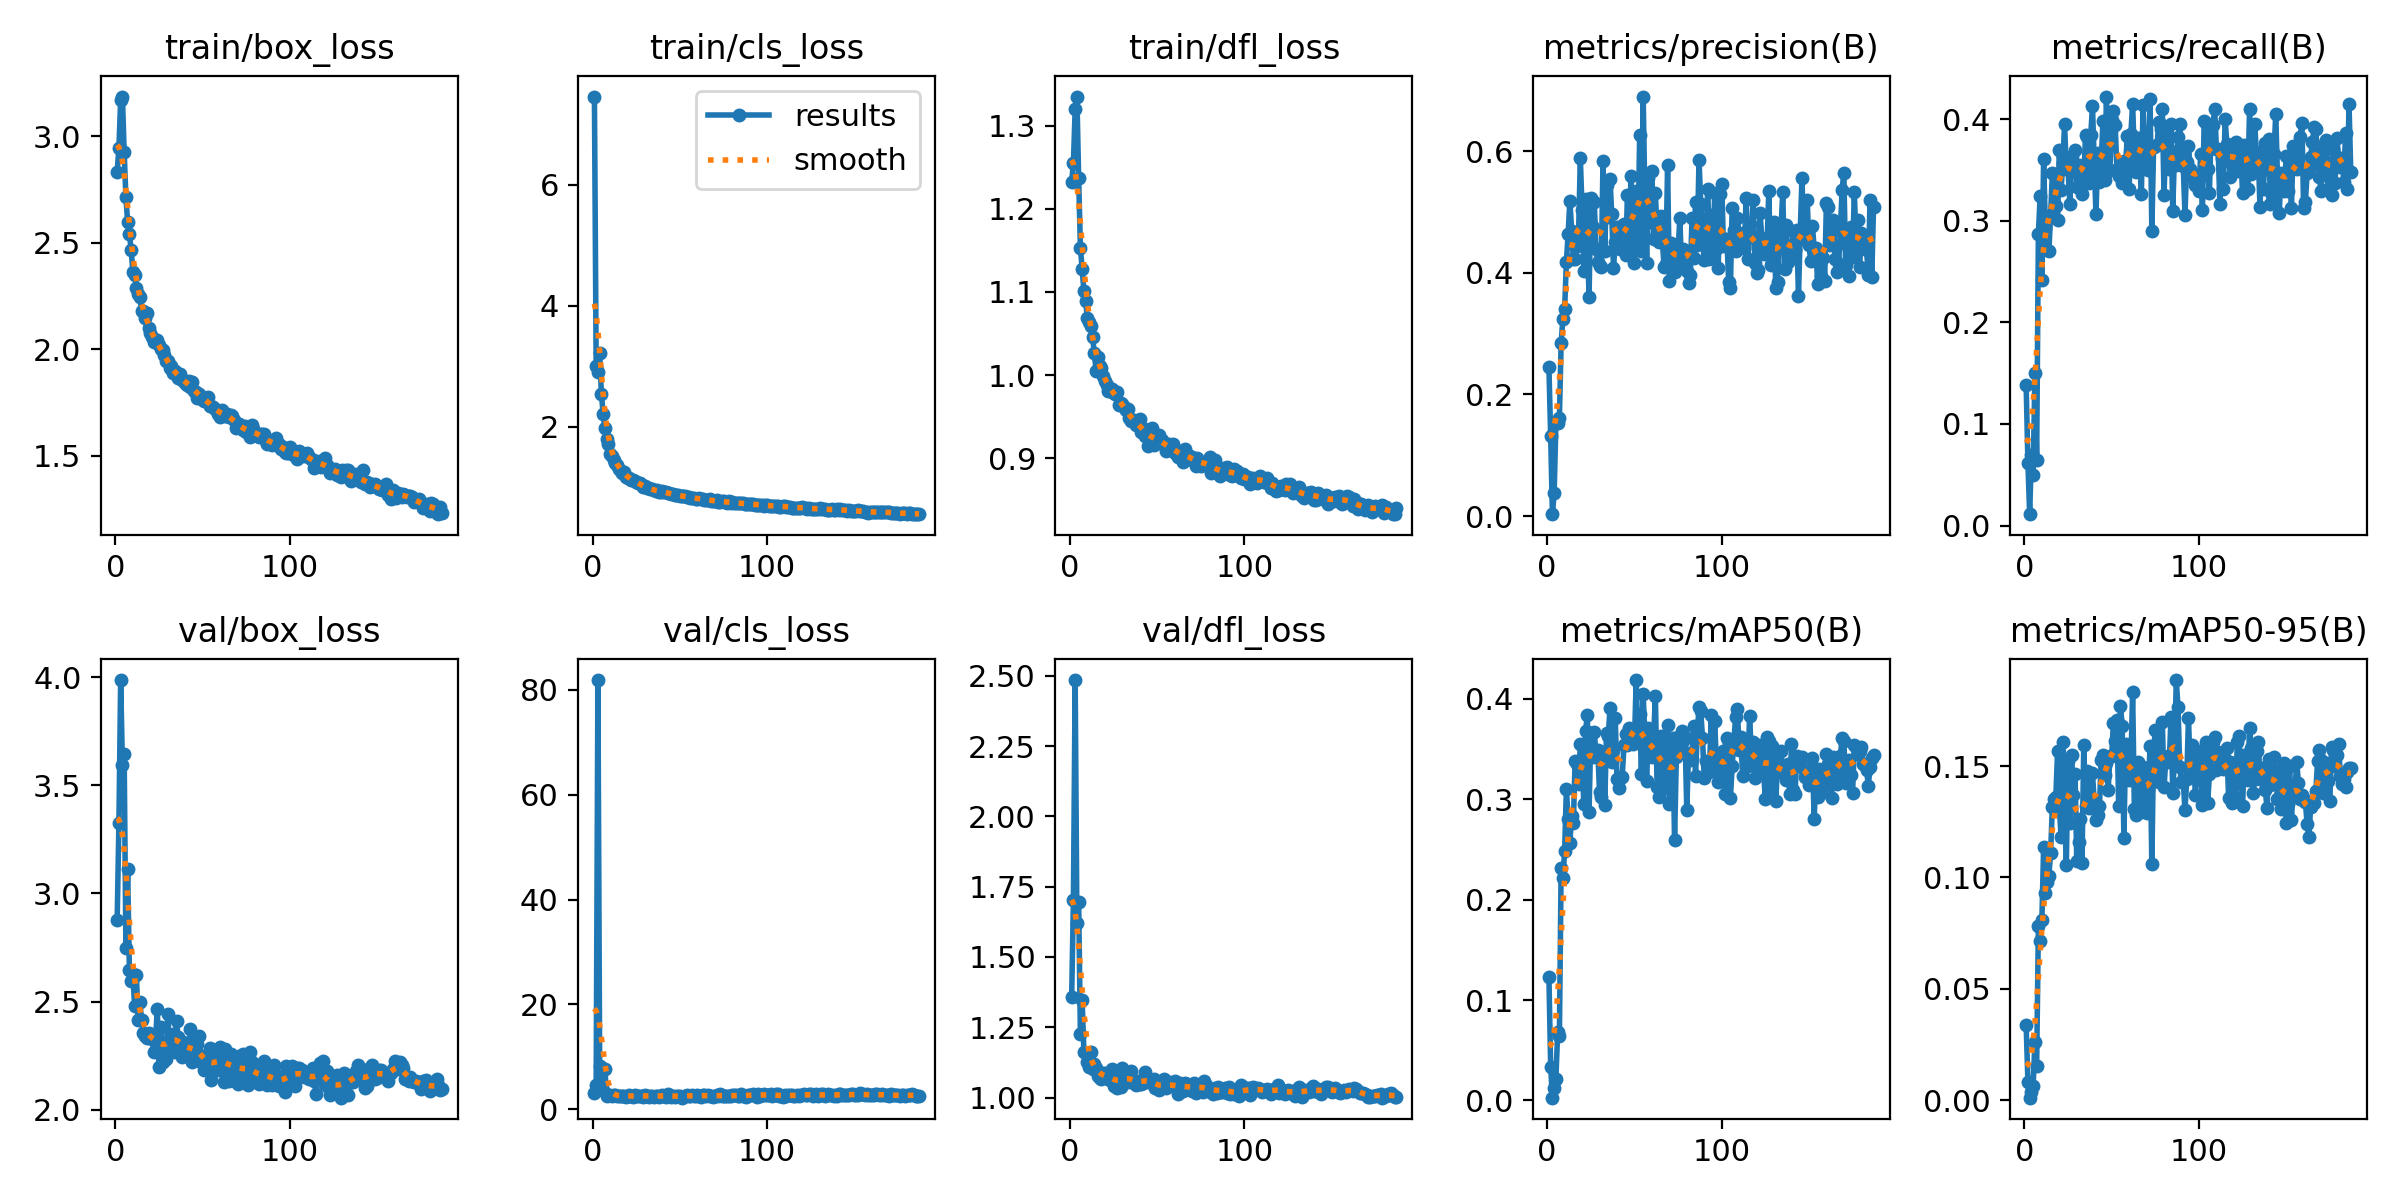

Data behind this chart, as committed beside it:
epoch, time, train/box_loss, train/cls_loss, train/dfl_loss, metrics/precision(B), metrics/recall(B), metrics/mAP50(B), metrics/mAP50-95(B), val/box_loss, val/cls_loss, val/dfl_loss, lr/pg0, lr/pg1, lr/pg2
1, 16.22, 2.832, 7.461, 1.233, 0.2445, 0.1379, 0.1232, 0.03355, 2.878, 3.126, 1.358, 0.01641, 0.01641, 0.08359
2, 26.42, 2.945, 3.01, 1.255, 0.1313, 0.06173, 0.03362, 0.00816, 3.325, 4.511, 1.704, 0.03297, 0.03297, 0.06681
3, 36.55, 3.169, 2.906, 1.319, 0.00306, 0.01118, 0.00279, 0.00107, 3.987, 81.89, 2.485, 0.04942, 0.04942, 0.04992
4, 46.57, 3.185, 3.212, 1.335, 0.03808, 0.06989, 0.01272, 0.00365, 3.596, 8.227, 1.619, 0.04951, 0.04951, 0.04951
5, 56.58, 2.927, 2.54, 1.237, 0.153, 0.04937, 0.02151, 0.00642, 3.644, 5.096, 1.695, 0.04934, 0.04934, 0.04934
6, 66.53, 2.711, 2.211, 1.153, 0.1525, 0.1501, 0.06785, 0.02629, 2.749, 3.676, 1.224, 0.04918, 0.04918, 0.04918
7, 76.37, 2.596, 1.97, 1.127, 0.1612, 0.06438, 0.06403, 0.01549, 3.111, 7.605, 1.346, 0.04901, 0.04901, 0.04901
8, 86.36, 2.541, 1.787, 1.102, 0.2846, 0.2875, 0.2318, 0.07807, 2.645, 2.531, 1.162, 0.04884, 0.04884, 0.04884
9, 96.36, 2.467, 1.713, 1.089, 0.3237, 0.324, 0.2219, 0.07146, 2.593, 2.602, 1.157, 0.04868, 0.04868, 0.04868
10, 106.2, 2.362, 1.551, 1.069, 0.3404, 0.2413, 0.2481, 0.08077, 2.627, 2.781, 1.126, 0.04852, 0.04852, 0.04852
11, 116.2, 2.348, 1.511, 1.063, 0.4171, 0.3607, 0.3103, 0.1137, 2.478, 2.569, 1.109, 0.04835, 0.04835, 0.04835
12, 126, 2.286, 1.454, 1.059, 0.4637, 0.2934, 0.2808, 0.093, 2.623, 2.666, 1.163, 0.04818, 0.04818, 0.04818
13, 135.9, 2.26, 1.394, 1.045, 0.5184, 0.2712, 0.2567, 0.09772, 2.416, 2.745, 1.102, 0.04802, 0.04802, 0.04802
14, 145.8, 2.246, 1.361, 1.026, 0.4691, 0.2701, 0.2837, 0.1008, 2.497, 2.587, 1.118, 0.04786, 0.04786, 0.04786
15, 155.8, 2.179, 1.301, 1.005, 0.4226, 0.3053, 0.2765, 0.1108, 2.416, 2.527, 1.106, 0.04769, 0.04769, 0.04769
16, 165.6, 2.18, 1.265, 1.022, 0.4224, 0.3468, 0.3379, 0.1316, 2.355, 2.486, 1.075, 0.04752, 0.04752, 0.04752
17, 175.5, 2.147, 1.231, 1.01, 0.4445, 0.3457, 0.3351, 0.1354, 2.342, 2.487, 1.071, 0.04736, 0.04736, 0.04736
18, 185.3, 2.169, 1.243, 1.009, 0.4656, 0.3148, 0.3158, 0.1362, 2.33, 2.499, 1.067, 0.0472, 0.0472, 0.0472
19, 195, 2.096, 1.171, 0.9984, 0.5878, 0.3011, 0.3556, 0.1568, 2.356, 2.379, 1.088, 0.04703, 0.04703, 0.04703
20, 204.7, 2.077, 1.144, 0.993, 0.5031, 0.3702, 0.3399, 0.1315, 2.33, 2.45, 1.085, 0.04686, 0.04686, 0.04686
21, 214.5, 2.056, 1.141, 0.9882, 0.4027, 0.3307, 0.2952, 0.1182, 2.326, 2.631, 1.079, 0.0467, 0.0467, 0.0467
22, 224.2, 2.034, 1.123, 0.9811, 0.5206, 0.3568, 0.3684, 0.161, 2.268, 2.429, 1.064, 0.04653, 0.04653, 0.04653
23, 234, 2.044, 1.122, 0.9811, 0.4555, 0.3949, 0.3838, 0.1473, 2.324, 2.373, 1.063, 0.04637, 0.04637, 0.04637
24, 243.8, 2.041, 1.102, 0.9828, 0.3605, 0.3507, 0.2876, 0.1054, 2.466, 2.692, 1.101, 0.04621, 0.04621, 0.04621
25, 253.6, 2.019, 1.078, 0.9789, 0.5222, 0.3509, 0.3659, 0.1523, 2.199, 2.494, 1.039, 0.04604, 0.04604, 0.04604
26, 263.2, 2.001, 1.062, 0.9777, 0.4751, 0.3169, 0.3422, 0.1243, 2.384, 2.577, 1.083, 0.04587, 0.04587, 0.04587
27, 273, 1.994, 1.059, 0.9795, 0.5157, 0.3636, 0.3671, 0.155, 2.218, 2.498, 1.032, 0.04571, 0.04571, 0.04571
28, 283.1, 1.972, 1.028, 0.9646, 0.439, 0.353, 0.3454, 0.137, 2.25, 2.51, 1.046, 0.04555, 0.04555, 0.04555
29, 293, 1.945, 0.9982, 0.9659, 0.4169, 0.3693, 0.3494, 0.1466, 2.236, 2.284, 1.038, 0.04538, 0.04538, 0.04538
30, 302.8, 1.942, 1.011, 0.9657, 0.4116, 0.3332, 0.307, 0.1071, 2.442, 2.76, 1.104, 0.04521, 0.04521, 0.04521
31, 312.7, 1.911, 0.9862, 0.9622, 0.41, 0.355, 0.3026, 0.1157, 2.282, 2.549, 1.064, 0.04505, 0.04505, 0.04505
32, 322.5, 1.919, 0.977, 0.9582, 0.5842, 0.3355, 0.3471, 0.1264, 2.314, 2.371, 1.063, 0.04489, 0.04489, 0.04489
33, 332.2, 1.888, 0.9634, 0.9596, 0.4359, 0.3261, 0.2948, 0.1066, 2.352, 2.584, 1.078, 0.04472, 0.04472, 0.04472
34, 342, 1.896, 0.9672, 0.9484, 0.5437, 0.3381, 0.3663, 0.1594, 2.268, 2.426, 1.055, 0.04455, 0.04455, 0.04455
35, 351.8, 1.88, 0.9451, 0.9448, 0.4914, 0.3844, 0.3631, 0.1319, 2.41, 2.375, 1.093, 0.04439, 0.04439, 0.04439
36, 361.6, 1.862, 0.9332, 0.9453, 0.5546, 0.3823, 0.391, 0.1478, 2.334, 2.491, 1.061, 0.04423, 0.04423, 0.04423
37, 371.3, 1.882, 0.9497, 0.946, 0.4958, 0.3369, 0.3376, 0.131, 2.317, 2.517, 1.057, 0.04406, 0.04406, 0.04406
38, 381, 1.856, 0.9212, 0.9404, 0.4077, 0.3846, 0.3481, 0.1345, 2.243, 2.372, 1.044, 0.0439, 0.0439, 0.0439
39, 390.7, 1.853, 0.9186, 0.944, 0.4506, 0.4127, 0.3812, 0.1468, 2.311, 2.477, 1.057, 0.04373, 0.04373, 0.04373
40, 400.3, 1.839, 0.926, 0.9478, 0.4754, 0.3577, 0.3205, 0.1336, 2.273, 2.61, 1.048, 0.04356, 0.04356, 0.04356
41, 410.2, 1.831, 0.9157, 0.9317, 0.4758, 0.3069, 0.311, 0.1256, 2.286, 2.536, 1.049, 0.0434, 0.0434, 0.0434
42, 420.5, 1.848, 0.921, 0.9361, 0.4384, 0.3668, 0.3215, 0.1278, 2.262, 2.392, 1.051, 0.04324, 0.04324, 0.04324
43, 430.3, 1.82, 0.9037, 0.9274, 0.4404, 0.3381, 0.3223, 0.1322, 2.375, 2.797, 1.091, 0.04307, 0.04307, 0.04307
44, 440.2, 1.845, 0.8949, 0.9317, 0.4797, 0.358, 0.3537, 0.1529, 2.218, 2.6, 1.06, 0.0429, 0.0429, 0.0429
45, 450.2, 1.804, 0.8821, 0.9146, 0.4285, 0.3987, 0.3648, 0.155, 2.282, 2.345, 1.055, 0.04274, 0.04274, 0.04274
46, 460.2, 1.8, 0.8792, 0.9298, 0.5284, 0.3405, 0.3541, 0.1462, 2.247, 2.519, 1.054, 0.04258, 0.04258, 0.04258
47, 470.1, 1.772, 0.8618, 0.9363, 0.4374, 0.4224, 0.3714, 0.1514, 2.306, 2.338, 1.063, 0.04241, 0.04241, 0.04241
48, 479.9, 1.791, 0.8651, 0.9156, 0.5597, 0.3489, 0.3629, 0.1394, 2.343, 2.582, 1.067, 0.04224, 0.04224, 0.04224
49, 489.9, 1.775, 0.866, 0.9213, 0.4858, 0.3505, 0.355, 0.1546, 2.222, 2.489, 1.036, 0.04208, 0.04208, 0.04208
50, 499.9, 1.758, 0.8481, 0.9237, 0.4153, 0.3989, 0.3557, 0.1545, 2.248, 2.532, 1.043, 0.04192, 0.04192, 0.04192
51, 509.7, 1.758, 0.8495, 0.9274, 0.5337, 0.4077, 0.4189, 0.1694, 2.181, 2.178, 1.027, 0.04175, 0.04175, 0.04175
52, 519.7, 1.768, 0.8508, 0.922, 0.4493, 0.3945, 0.3636, 0.1611, 2.227, 2.346, 1.043, 0.04158, 0.04158, 0.04158
53, 529.4, 1.776, 0.8571, 0.9222, 0.6266, 0.35, 0.3848, 0.1708, 2.203, 2.469, 1.037, 0.04142, 0.04142, 0.04142
54, 539.3, 1.735, 0.8376, 0.9157, 0.4351, 0.3442, 0.3254, 0.1322, 2.286, 2.666, 1.064, 0.04126, 0.04126, 0.04126
55, 549.2, 1.734, 0.8334, 0.9094, 0.6895, 0.3529, 0.4049, 0.1771, 2.138, 2.543, 1.033, 0.04109, 0.04109, 0.04109
56, 559.2, 1.727, 0.8215, 0.9122, 0.5237, 0.3368, 0.3624, 0.1682, 2.179, 2.501, 1.04, 0.04093, 0.04093, 0.04093
57, 569.2, 1.716, 0.818, 0.9168, 0.4154, 0.3589, 0.3188, 0.1176, 2.254, 2.699, 1.054, 0.04076, 0.04076, 0.04076
58, 579, 1.712, 0.8215, 0.9137, 0.5551, 0.3578, 0.3714, 0.16, 2.246, 2.569, 1.043, 0.04059, 0.04059, 0.04059
59, 588.8, 1.693, 0.8076, 0.9176, 0.4837, 0.3836, 0.3494, 0.1472, 2.185, 2.423, 1.042, 0.04043, 0.04043, 0.04043
60, 598.7, 1.683, 0.8041, 0.9063, 0.5667, 0.3317, 0.3418, 0.1436, 2.291, 2.715, 1.059, 0.04027, 0.04027, 0.04027
... 127 more rows
